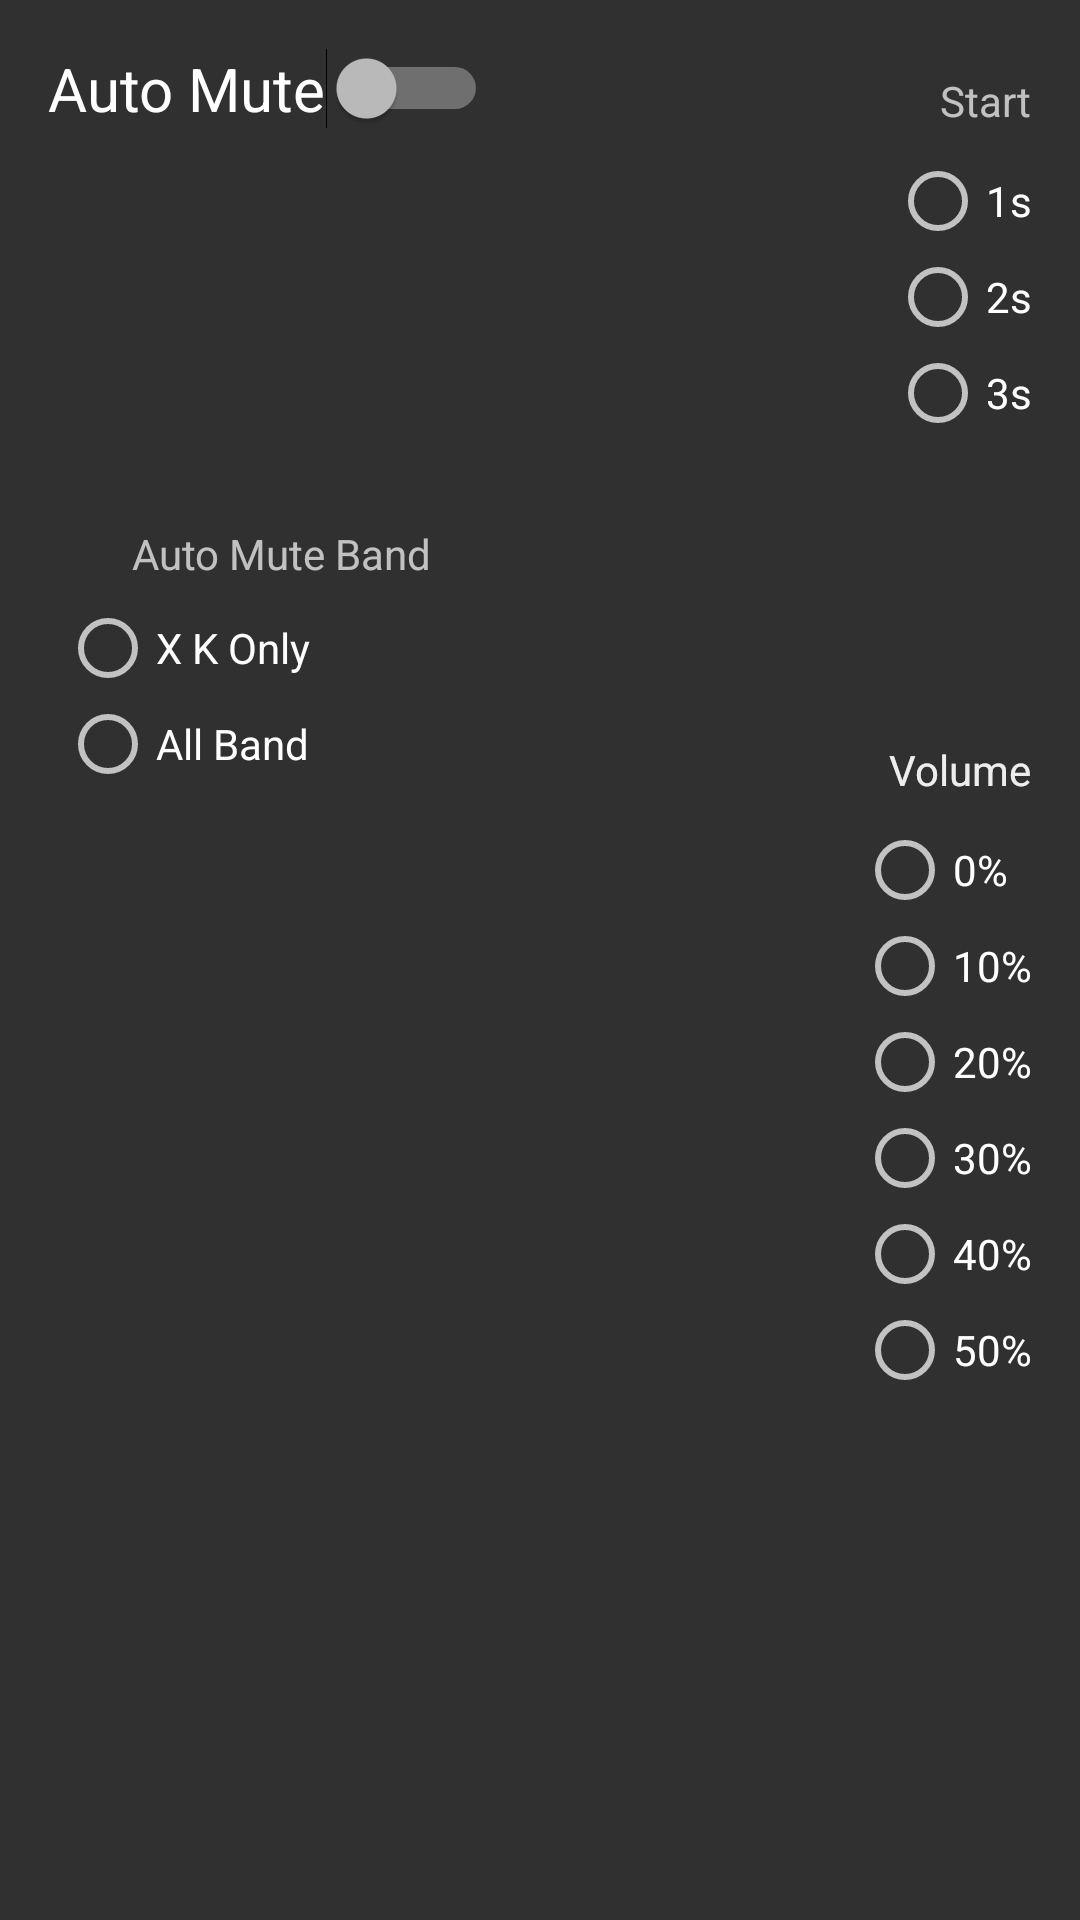

Layout XML and referenced resources for this Android screen:
<!-- AndroidManifest.xml: application theme Theme.TheiaNexus -->
<!-- res/layout/activity_ds1automute.xml -->
<?xml version="1.0" encoding="utf-8"?>
<androidx.constraintlayout.widget.ConstraintLayout xmlns:android="http://schemas.android.com/apk/res/android"
    xmlns:app="http://schemas.android.com/apk/res-auto"
    xmlns:tools="http://schemas.android.com/tools"
    android:layout_width="match_parent"
    android:layout_height="match_parent"
    android:screenOrientation="portrait">

    <TextView
        android:id="@+id/textView16"
        android:layout_width="wrap_content"
        android:layout_height="wrap_content"
        android:layout_marginTop="100dp"
        android:text="Volume"
        app:layout_constraintEnd_toEndOf="@+id/radioGroup7"
        app:layout_constraintTop_toBottomOf="@+id/radioGroup5" />

    <Switch
        android:id="@+id/sw_automute"
        android:layout_width="wrap_content"
        android:layout_height="wrap_content"
        android:layout_marginStart="16dp"
        android:layout_marginTop="16dp"
        android:onClick="onAutoMuteClicked"
        android:text="Auto Mute"
        android:textSize="20sp"
        app:layout_constraintStart_toStartOf="parent"
        app:layout_constraintTop_toTopOf="parent" />

    <RadioGroup
        android:id="@+id/radioGroup5"
        android:layout_width="wrap_content"
        android:layout_height="wrap_content"
        android:layout_marginTop="8dp"
        android:layout_marginEnd="16dp"
        app:layout_constraintEnd_toEndOf="parent"
        app:layout_constraintTop_toBottomOf="@+id/textView11">

        <RadioButton
            android:id="@+id/radio_mute_1s"
            android:layout_width="match_parent"
            android:layout_height="wrap_content"
            android:onClick="onRadioButtonClicked"
            android:text="1s" />

        <RadioButton
            android:id="@+id/radio_mute_2s"
            android:layout_width="match_parent"
            android:layout_height="wrap_content"
            android:onClick="onRadioButtonClicked"
            android:text="2s" />

        <RadioButton
            android:id="@+id/radio_mute_3s"
            android:layout_width="match_parent"
            android:layout_height="wrap_content"
            android:onClick="onRadioButtonClicked"
            android:text="3s" />
    </RadioGroup>

    <RadioGroup
        android:id="@+id/radioGroup7"
        android:layout_width="wrap_content"
        android:layout_height="wrap_content"
        android:layout_marginTop="8dp"
        app:layout_constraintEnd_toEndOf="@+id/radioGroup5"
        app:layout_constraintTop_toBottomOf="@+id/textView12">

        <RadioButton
            android:id="@+id/radio_mute_0"
            android:layout_width="match_parent"
            android:layout_height="wrap_content"
            android:onClick="onRadioButtonClicked"
            android:text="0%" />

        <RadioButton
            android:id="@+id/radio_mute_10"
            android:layout_width="match_parent"
            android:layout_height="wrap_content"
            android:onClick="onRadioButtonClicked"
            android:text="10%" />

        <RadioButton
            android:id="@+id/radio_mute_20"
            android:layout_width="match_parent"
            android:layout_height="wrap_content"
            android:onClick="onRadioButtonClicked"
            android:text="20%" />

        <RadioButton
            android:id="@+id/radio_mute_30"
            android:layout_width="match_parent"
            android:layout_height="wrap_content"
            android:onClick="onRadioButtonClicked"
            android:text="30%" />

        <RadioButton
            android:id="@+id/radio_mute_40"
            android:layout_width="match_parent"
            android:layout_height="wrap_content"
            android:onClick="onRadioButtonClicked"
            android:text="40%" />

        <RadioButton
            android:id="@+id/radio_mute_50"
            android:layout_width="match_parent"
            android:layout_height="wrap_content"
            android:onClick="onRadioButtonClicked"
            android:text="50%" />
    </RadioGroup>

    <TextView
        android:id="@+id/textView11"
        android:layout_width="wrap_content"
        android:layout_height="wrap_content"
        android:layout_marginTop="24dp"
        android:text="Start"
        app:layout_constraintEnd_toEndOf="@+id/radioGroup5"
        app:layout_constraintTop_toTopOf="parent" />

    <TextView
        android:id="@+id/textView12"
        android:layout_width="wrap_content"
        android:layout_height="wrap_content"
        android:layout_marginTop="100dp"
        android:text="Volume"
        app:layout_constraintEnd_toEndOf="@+id/radioGroup7"
        app:layout_constraintTop_toBottomOf="@+id/radioGroup5" />

    <RadioGroup
        android:id="@+id/radioGroup8"
        android:layout_width="wrap_content"
        android:layout_height="wrap_content"
        android:layout_marginStart="20dp"
        android:layout_marginTop="200dp"
        app:layout_constraintStart_toStartOf="parent"
        app:layout_constraintTop_toTopOf="parent">

        <RadioButton
            android:id="@+id/rad_auto_xk"
            android:layout_width="match_parent"
            android:layout_height="wrap_content"
            android:onClick="onRadioButtonClicked"
            android:text="X K Only" />

        <RadioButton
            android:id="@+id/rad_auto_allband"
            android:layout_width="match_parent"
            android:layout_height="wrap_content"
            android:onClick="onRadioButtonClicked"
            android:text="All Band" />
    </RadioGroup>

    <TextView
        android:id="@+id/textView17"
        android:layout_width="wrap_content"
        android:layout_height="wrap_content"
        android:layout_marginStart="44dp"
        android:layout_marginBottom="6dp"
        android:text="Auto Mute Band"
        app:layout_constraintBottom_toTopOf="@+id/radioGroup8"
        app:layout_constraintStart_toStartOf="parent" />

</androidx.constraintlayout.widget.ConstraintLayout>
<!-- resources referenced by this layout -->
<resources>
  <style name="Theme.TheiaNexus" parent="Theme.AppCompat">
  
      </style>
</resources>
